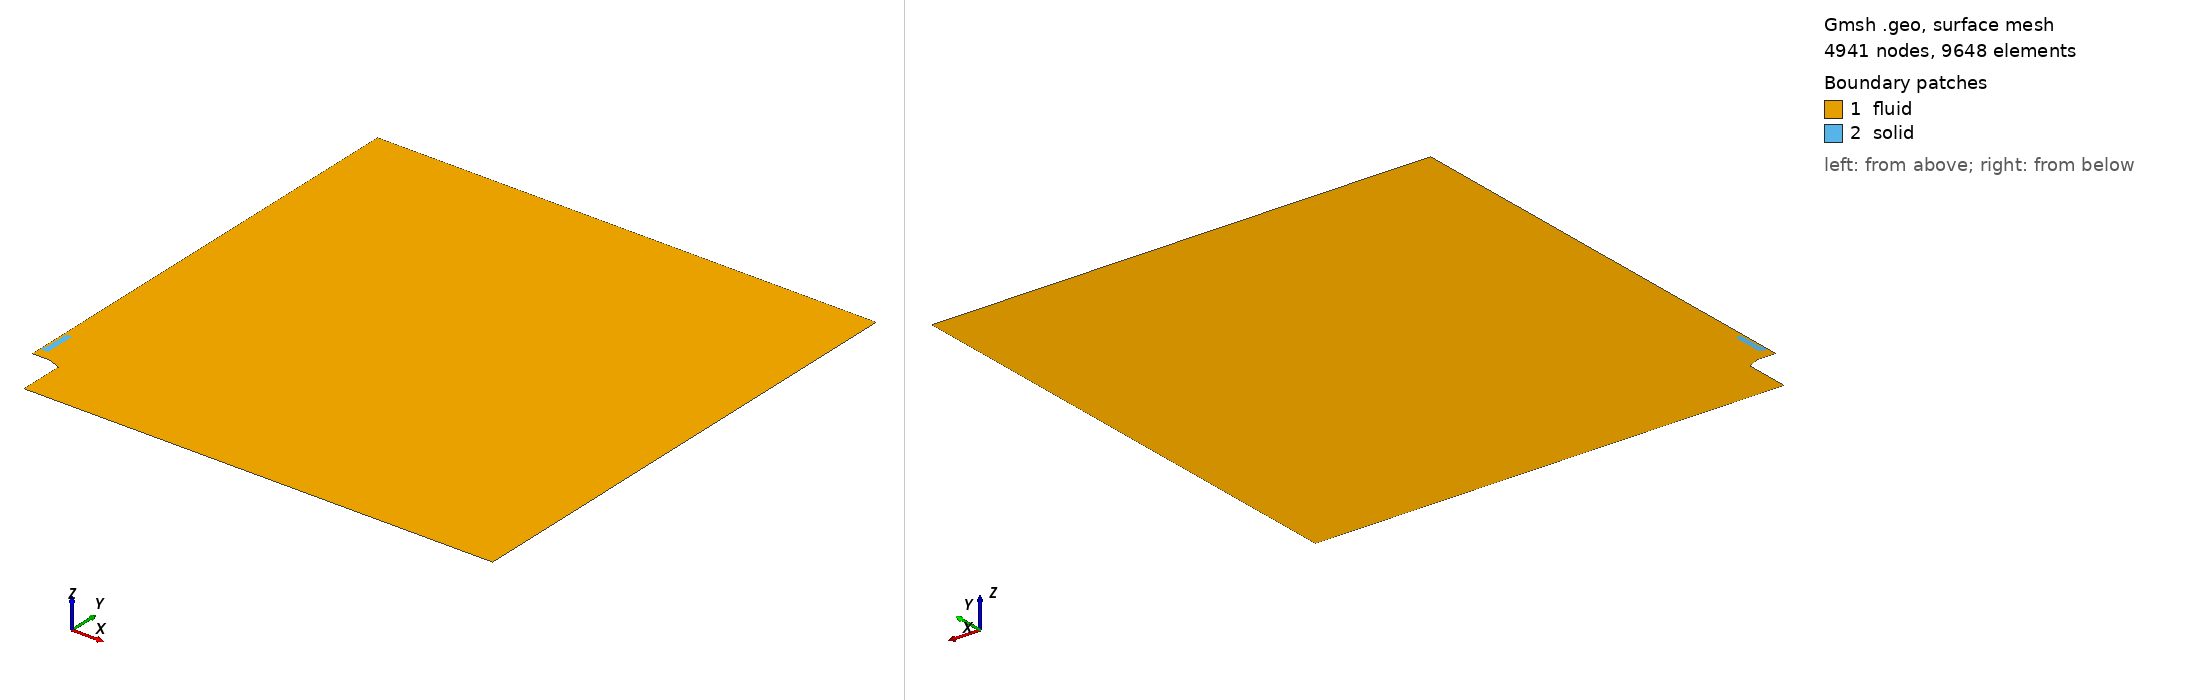

Gmsh geometry script, surface-meshed: 4941 nodes, 9648 surface elements. Boundary patches (legend numbers): 1 fluid, 2 solid. Left view from above one corner, right view from below the opposite corner. Legend entries are the model's physical surfaces. The drawing asked Gmsh for element sizes between 1% and 20% of the model's largest extent; the script's own settings can give other sizes.

=== mesh_v2_20mm_100um_heatProbe_coarse.geo (drawn) ===
clF = 0.001600*4.0000;
clB = 0.000800*2.0;
clM = 0.000800*2.0;
clS = 0.000600*1.4142;
cl0 = 0.007200*2.0;
cl1 = 0.024000*2.0;
cl2 = 0.072000*2.0;

radius = 1.0;

int_radius = 2.38*25.4/2000;
ext_radius = 2.89*25.4/2000;
burner_base_radius = 4.725*25.4/2000;

burner_height = 0.10;
flame_dist = 0.0025;

mat_location = burner_height + 0.020;  //arbitrary value
mat_wide = 0.5*1.25*25.4/1000;
mat_thick = 0.75*25.4/1000;
insulator = 1.00*25.4/1000 + mat_thick;
insulator_wide = 0.5*1.00*25.4/1000;
mat_holder = 1.75*25.4/1000 + mat_thick;
mat_BL_layer_x = 0.0030;
mat_BL_layer_y = 0.0030;


Point(2) = {ext_radius, burner_height, 0.0, 0.000200};
Point(3) = {int_radius, burner_height, 0.0, 1.0};
Point(4) = {mat_wide + mat_BL_layer_x, burner_height, 0.0, 1.0};
Point(5) = {               0., burner_height, 0.0, 1.0};

delta = (mat_location - mat_BL_layer_y - burner_height - flame_dist);
flame_pos = burner_height + flame_dist;

/*Point( 8) = {     0.0,        flame_pos + 0.33*delta, 0.,     clS};*/
/*Point( 9) = {     0.0,        flame_pos + 0.66*delta, 0.,     clS};*/
Point(10) = {     0.0, mat_location - mat_BL_layer_y, 0.,     clS};
Point(11) = {     0.0, mat_location                 , 0., 0.7*clS};
Point(12) = {mat_wide, mat_location                 , 0.,     1.0};
Point(13) = {mat_wide,      mat_location + mat_thick, 0.,     1.0};
Point(14) = {mat_wide,      mat_location + insulator, 0.,     1.0};

Point(15) = {mat_wide,                  mat_location + 1.*mat_holder, 0., 1.};
Point(16) = {     0.0,                  mat_location + 1.*mat_holder, 0., clM};
Point(17) = {     0.0, mat_BL_layer_y + mat_location + 1.*mat_holder, 0., 2.0*clS};
/*Point(18) = {     0.0,                          burner_height + 0.55, 0., 6.*clF};*/

Point(20) = {              0.00, radius, 0., 0.20*cl2};
/*Point(21) = {              0.25, radius, 0.,      1.0};*/
Point(22) = {            radius, radius, 0.,      cl2};
Point(24) = {            radius,     0., 0.,      cl2};
Point(25) = {burner_base_radius,     0., 0., 6.66*clB};

aux = 0.5*(burner_base_radius + ext_radius);
Point(26) = {burner_base_radius, burner_height-0.0110, 0.0, clB};
Point(27) = {               aux, burner_height-0.0055, 0.0, clB};

offset = 0.0;
Point(28) = {       burner_base_radius, burner_height + flame_dist, 0., 1.0};
Point(29) = {                      aux, burner_height + flame_dist, 0., 1.0};
Point(30) = {      ext_radius + offset, burner_height + flame_dist, 0., 1.0};
Point(31) = {               int_radius, burner_height + flame_dist, 0., 1.0};
Point(32) = {mat_wide + mat_BL_layer_x, burner_height + flame_dist, 0., 1.0};
Point(33) = {                       0., burner_height + flame_dist, 0., clS};


Point(41) = {mat_wide + mat_BL_layer_x,            - mat_BL_layer_y + mat_location, 0., 1.};
Point(43) = {mat_wide + mat_BL_layer_x,                   mat_thick + mat_location, 0., 1.};
Point(44) = {mat_wide + mat_BL_layer_x,                   insulator + mat_location, 0., 1.};
Point(45) = {mat_wide + mat_BL_layer_x, mat_holder + mat_BL_layer_y + mat_location, 0., 1.};


x1 = 0.0;
y1 = 0.4*25.4/1000;
Point(51) = {  x1, mat_location + y1, 0., clM/2.0};

x2 = 0.3*25.4/2000;
y2 = 0.4*25.4/1000;
Point(52) = {  x2, mat_location + y2, 0., clM/2.0};

x3 = 0.3*25.4/2000;
y3 = 0.05*25.4/1000;
Point(53) = {  x3, mat_location + y3, 0., clM/2.0};

x4 = 0.35*25.4/2000;
y4 = 0.05*25.4/1000;
Point(54) = {  x4, mat_location + y4, 0., clM/2.0};

x5 = 0.35*25.4/2000;
Point(55) = {  x5, mat_location + mat_holder, 0., 2*clM/2.0};

x6 = 0.35*25.4/2000;
Point(56) = {  x6, mat_location + mat_holder + mat_BL_layer_y, 0., clM/2.0};


Line( 1) = {2, 3};
Line( 2) = {3, 4};
Line( 3) = {3, 31};
Line( 4) = {4, 32};
Line( 5) = {4, 5};
Line( 6) = {5, 33};

Line(10) = {26, 28};
Line(11) = {28, 29};
Line(12) = {29, 30};
Line(13) = {27, 29};
Line(14) = {26, 27};
Line(15) = {27,  2};
Line(16) = { 2, 30};
Line(17) = {30, 31};
Line(18) = {31, 32};
Line(19) = {32, 33};

/*Line(20) = {33,  8};*/
/*Line(21) = { 8,  9};*/
Line(22) = {33, 10};
Line(23) = {10, 41};
Line(26) = {41, 43};
Line(27) = {43, 44};
Line(28) = {44, 45};
Line(29) = {45, 56};
Line(30) = {56, 17};
Line(31) = {17, 20};

Line(41) = {20, 22};
Line(42) = {22, 24};
Line(43) = {24, 25};
Line(44) = {25, 26};

Line(50) = {10, 11};
Line(51) = {11, 12};
Line(52) = {12, 41};
Line(53) = {13, 43};
Line(54) = {12, 13};
Line(55) = {13, 14};
Line(56) = {14, 15};
Line(57) = {15, 55};
Line(58) = {45, 15};
Line(59) = {16, 17};
Line(60) = {44, 14};

Line(61) = {11, 51};
Line(62) = {51, 52};
Line(63) = {52, 53};
Line(64) = {53, 54};
Line(65) = {54, 55};
Line(66) = {55, 56};
Line(67) = {55, 16};
Line(68) = {16, 51};

/*horizontal*/
Transfinite Line {  1} = 10 Using Bump 0.75;
Transfinite Line { 17} = 10 Using Bump 0.75;
Transfinite Line {  2} = 18 Using Progression 1.02;
Transfinite Line { 18} = 18 Using Progression 1.02;

Transfinite Line {- 5} = 26 Using Progression 1.00;
Transfinite Line {-19} = 26 Using Progression 1.00;
Transfinite Line { 23} = 26 Using Progression 1.00;
Transfinite Line {-51} = 26 Using Progression 1.00;

Transfinite Line { 26} = 18 Using Progression 1.052;
Transfinite Line { 54} = 18 Using Progression 1.075;

/*vertical*/
Transfinite Line {  3} = 14 Using Progression 1.1;
Transfinite Line { 16} = 14 Using Progression 1.1;
Transfinite Line {  4} = 14 Using Progression 1.1;
Transfinite Line {  6} = 14 Using Progression 1.1;
Transfinite Line { 13} = 14 Using Progression 1.0;
Transfinite Line { 10} = 14 Using Progression 1.0;

/*burner*/
Transfinite Line {-15} = 15 Using Progression 1.04;
Transfinite Line {-12} = 15 Using Progression 1.04;
Transfinite Line { 14} = 11 Using Progression 1.00;
Transfinite Line { 11} = 11 Using Progression 1.00;

/*material*/
Transfinite Line {-50} = 10 Using Progression 1.100;
Transfinite Line { 52} = 10 Using Progression 1.100;
Transfinite Line { 53} = 10 Using Progression 1.100;
Transfinite Line {-58} = 10 Using Progression 1.100;
Transfinite Line {-60} = 10 Using Progression 1.100;
Transfinite Line { 66} = 10 Using Progression 1.100;
Transfinite Line { 59} = 10 Using Progression 1.100;

Transfinite Line { 67} = 3 Using Progression 1.020;
Transfinite Line { 30} = 3 Using Progression 1.020;
/*Transfinite Line { 66} = 31 Using Progression 1.033;*/

Transfinite Line { 27} = 11 Using Progression 1.02;
Transfinite Line { 55} = 11 Using Progression 1.02;

Transfinite Line {-28} = 9 Using Progression 1.005;
Transfinite Line {-56} = 9 Using Progression 1.02;

Transfinite Line { 57} = 8 Using Progression 1.00;
Transfinite Line {-29} = 8 Using Progression 1.027;

Line Loop(40) = {10:12,17:19,22:23,26:31,41:44};
Plane Surface(1) = {40};

Line Loop(41) = {62:65,67,68};
Plane Surface(2) = {-41};

Point(70) = {  0.080, burner_height - 0.028, 0., 2.250*clF};
Point(71) = {  0.120, burner_height - 0.025, 0., 2.500*clF};
Point(72) = {  0.160, burner_height - 0.020, 0., 2.625*clF};
Point(73) = {  0.200, burner_height - 0.012, 0., 2.750*clF};
Point(74) = {  0.230, burner_height + 0.000, 0., 2.875*clF};
Point(75) = {  0.260, burner_height + 0.020, 0., 3.000*clF};
Point(76) = {  0.280, burner_height + 0.050, 0., 3.125*clF};
Point(77) = {  0.300, burner_height + 0.080, 0., 3.250*clF};
Point(78) = {  0.320, burner_height + 0.120, 0., 3.375*clF};
Point(79) = {  0.330, burner_height + 0.160, 0., 3.500*clF};
Point(80) = {  0.340, burner_height + 0.200, 0., 3.625*clF};
Point(81) = {  0.345, burner_height + 0.240, 0., 3.750*clF};
Point(82) = {  0.350, burner_height + 0.280, 0., 4.000*clF};
Point(83) = {  0.350, burner_height + 0.320, 0., 4.250*clF};
Point(84) = {  0.350, burner_height + 0.360, 0., 4.500*clF};
Point(85) = {  0.350, burner_height + 0.400, 0., 4.750*clF};
Point(86) = {  0.350, burner_height + 0.500, 0., 5.000*clF};
Point(87) = {  0.350, burner_height + 0.600, 0., 5.500*clF};
Point(88) = {  0.350, burner_height + 0.700, 0., 6.000*clF};
Point(89) = {  0.350, burner_height + 0.800, 0., 6.000*clF};
/*Point(90) = {  0.250, burner_height + 0.900, 0., 6.000*clF};*/
Point{70:89} In Surface{1};

Point(101) = {             0.000500, flame_dist + burner_height, 0., 1.0};
Point(102) = {int_radius + 0.000281,              burner_height, 0., 1.0};
Point(103) = {int_radius - 0.000281,              burner_height, 0., 1.0};
Point(104) = {int_radius           ,   0.000100 + burner_height, 0., 1.0};
/*Point(105) = {      0.005 - 0.00050, flame_dist + burner_height, 0., 1.0};*/
/*Point(106) = {      0.005 + 0.00050, flame_dist + burner_height, 0., 1.0};*/
Point(107) = {        0.           ,  -0.000120 + mat_location , 0., 1.0};

Line Loop(42) = {1,3,-17,-16};
Plane Surface(3) = {42};
Transfinite Surface {3} Alternate;

Line Loop(43) = {4,-18,-3,2};
Plane Surface(4) = {43};
Transfinite Surface {4} Alternate;

Line Loop(44) = {-4,5,6,-19};
Plane Surface(5) = {44};
Transfinite Surface {5} Alternate;

Line Loop(45) = {15,16,-12,-13};
Plane Surface(6) = {45};
Transfinite Surface {6} Alternate;

Line Loop(46) = {14,13,-11,-10};
Plane Surface(7) = {46};
Transfinite Surface {7} Alternate;


Line Loop(50) = {51,52,-23,50};
Plane Surface(11) = {50};
Transfinite Surface {11};

Line Loop(51) = {-53, -54, 52, 26};
Plane Surface(12) = {-51};
Transfinite Surface {12};

Line Loop(52) = {-60,-27, -53, 55};
Plane Surface(13) = {52};
Transfinite Surface {13};

Line Loop(53) = {60, 56, -58, -28};
Plane Surface(14) = {53};
Transfinite Surface {14} Right;

Line Loop(54) = {66,-29, 58, 57};
Plane Surface(15) = {54};
Transfinite Surface {15};

Line Loop(55) = {66,30,-59,-67};
Plane Surface(16) = {-55};
Transfinite Surface {16};

Line Loop(60) = {62:65,-57,-56,-55,-54,-51,61};
Plane Surface(20) = {60};

/*#########################*/

Physical Line("inlet") = {1,2,5};
Physical Line("symmetry") = {6,22,50,31,59,68};
Physical Line("burner") = {44,14,15};
Physical Line("linear") = {41,42,43};
Physical Line("wall_sym") = {61};
Physical Surface("fluid") = {1:7,11:16};
Physical Surface("solid") = {20};
